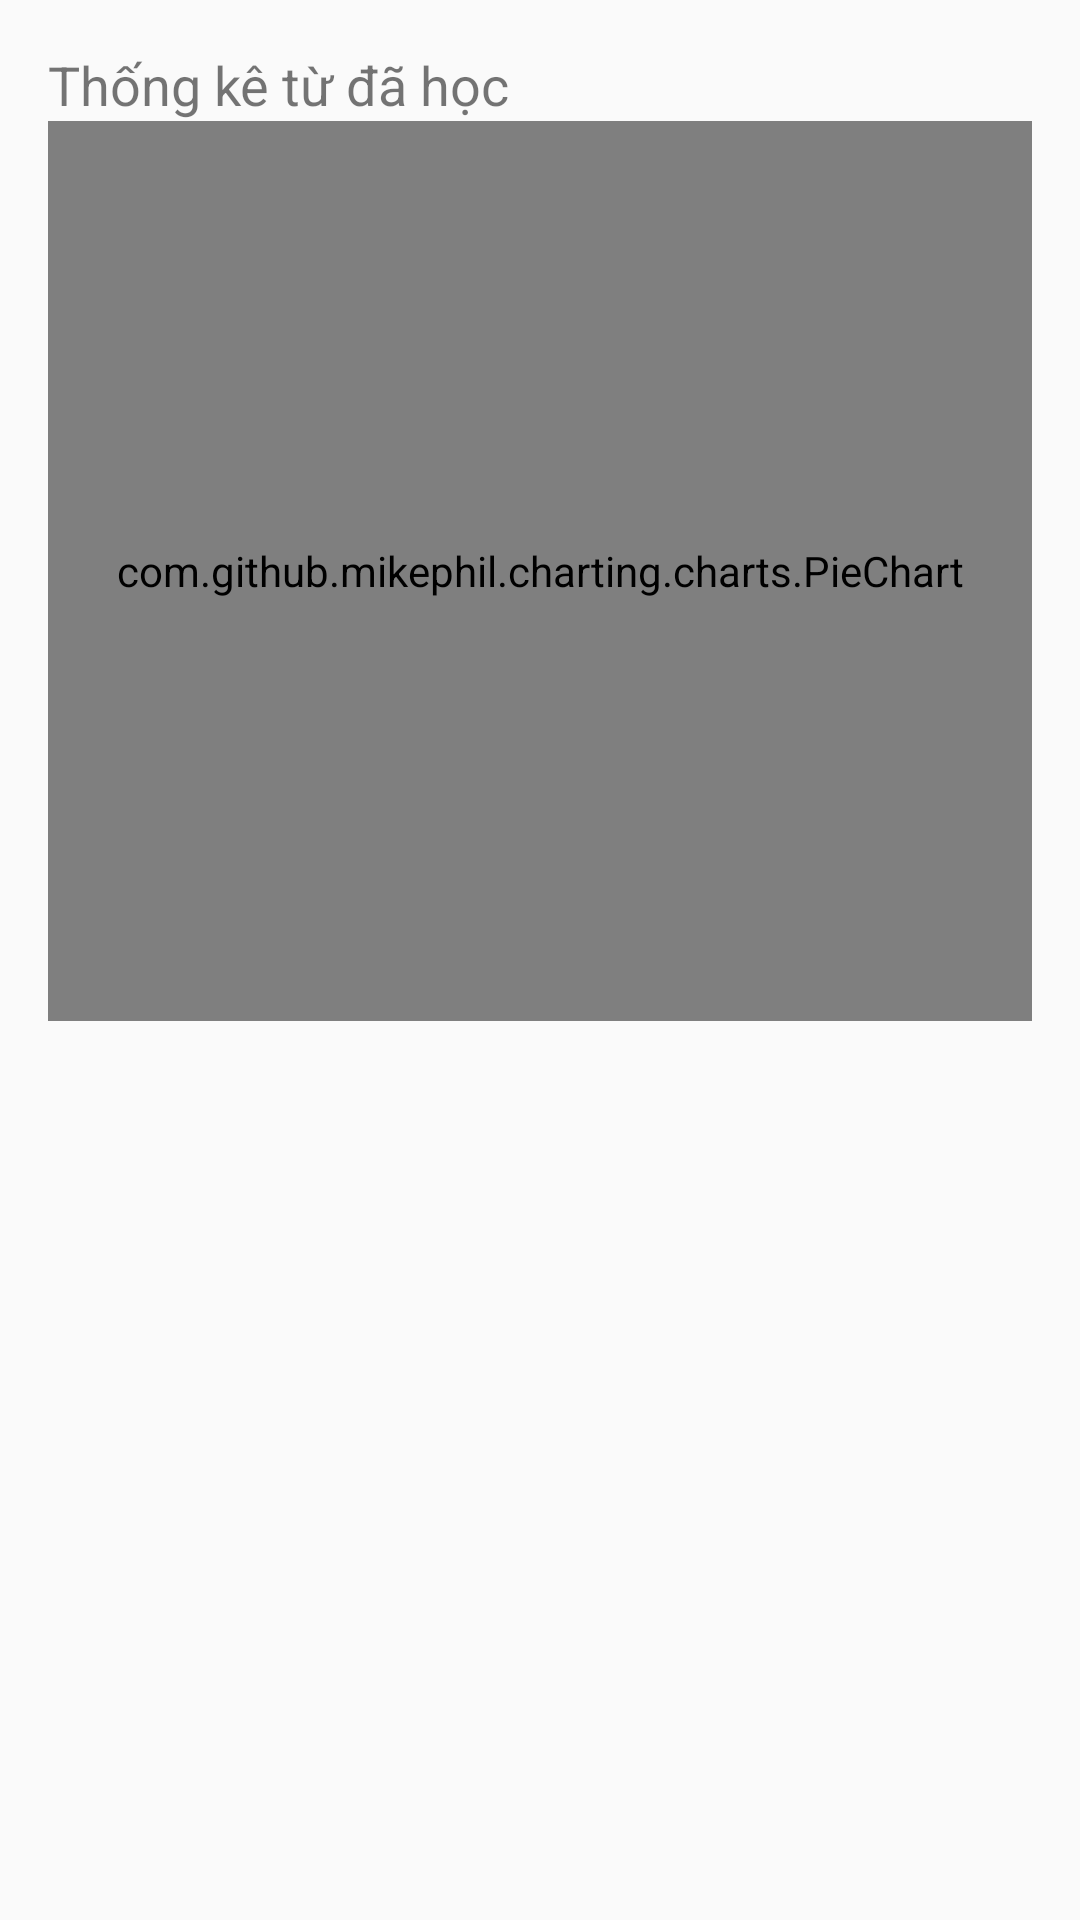

Write the Android layout XML for this screen, with the resource values it uses.
<!-- AndroidManifest.xml: application theme Theme.VocubularyBuilder -->
<!-- res/layout/fragment_statistics.xml -->
<?xml version="1.0" encoding="utf-8"?>
<LinearLayout xmlns:android="http://schemas.android.com/apk/res/android"
    android:layout_width="match_parent"
    android:layout_height="match_parent"
    android:orientation="vertical"
    android:padding="16dp">

    <TextView
        android:id="@+id/statistics_text"
        android:layout_width="wrap_content"
        android:layout_height="wrap_content"
        android:text="Thống kê từ đã học"
        android:textSize="18sp" />

    <com.github.mikephil.charting.charts.PieChart
        android:id="@+id/word_statistics_chart"
        android:layout_width="match_parent"
        android:layout_height="300dp" />
</LinearLayout>
<!-- resources referenced by this layout -->
<resources>
  <style name="Theme.VocubularyBuilder" parent="Theme.AppCompat.Light.NoActionBar">
          
      </style>
</resources>
